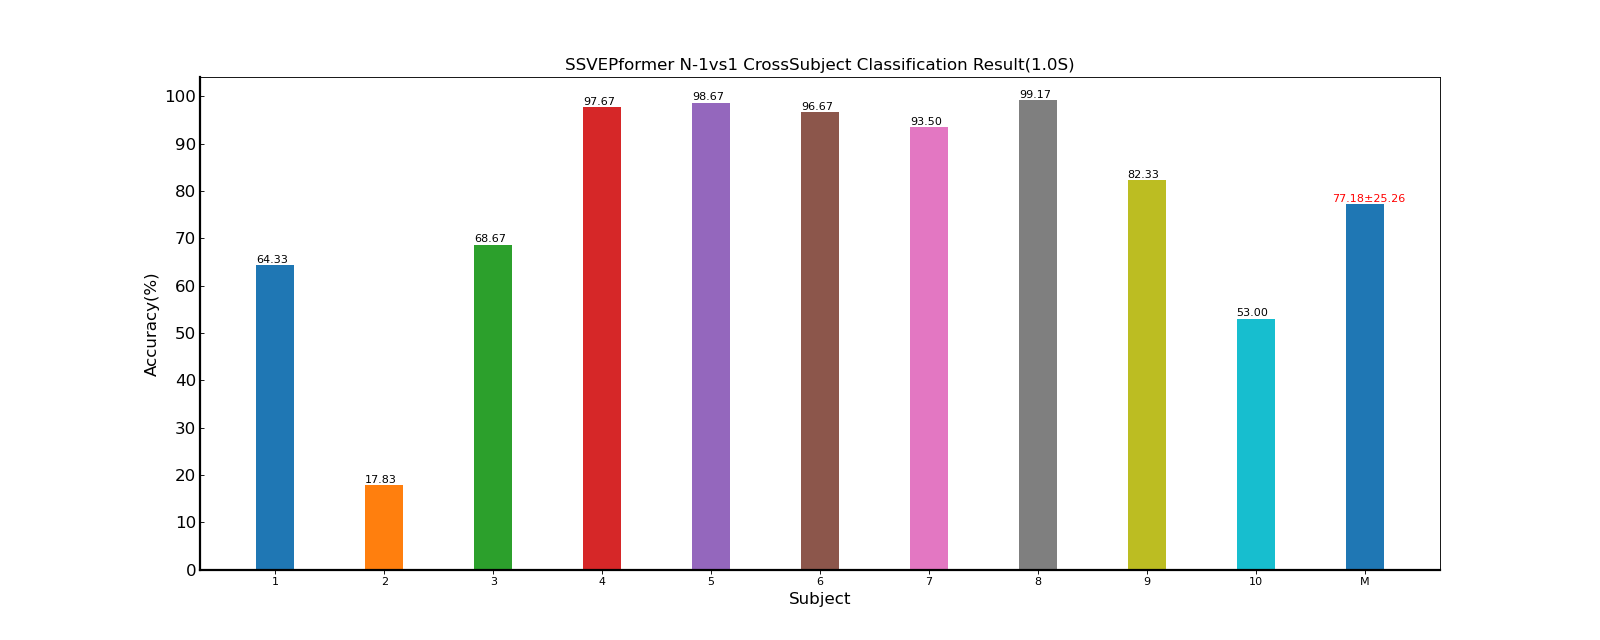

The data file committed next to this chart (first rows):
Subject, Acc (%), ITR (bits/min)
Subject1, 64.33, 84.67
Subject2, 17.83, 3.96
Subject3, 68.67, 96.24
Subject4, 97.67, 200.7
Subject5, 98.67, 206.2
Subject6, 96.67, 195.5
Subject7, 93.50, 180.8
Subject8, 99.17, 209.2
Subject9, 82.33, 138.1
Subject10, 53.00, 57.70
Mean±Std, 77.18±26.63, 137.30±72.87
